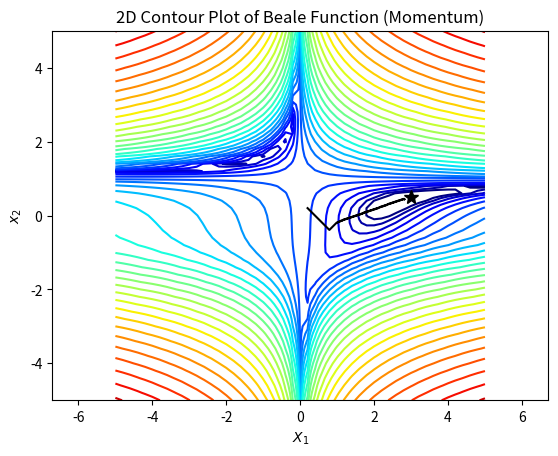

Python code for this plot:
import numpy as np
import matplotlib.pyplot as plt
import matplotlib.colors as plt_cl


def beale(x1, x2):
    return (
        (1.5 - x1 + x1 * x2) ** 2
        + (2.25 - x1 + x1 * x2**2) ** 2
        + (2.625 - x1 + x1 * x2**3) ** 2
    )


def dbeale_dx(x1, x2):
    dfdx1 = (
        2 * (1.5 - x1 + x1 * x2) * (x2 - 1)
        + 2 * (2.25 - x1 + x1 * x2**2) * (x2**2 - 1)
        + 2 * (2.625 - x1 + x1 * x2**3) * (x2**3 - 1)
    )
    dfdx2 = (
        2 * (1.5 - x1 + x1 * x2) * x1
        + 2 * (2.25 - x1 + x1 * x2**2) * (2 * x1 * x2)
        + 2 * (2.625 - x1 + x1 * x2**3) * (3 * x1 * x2**2)
    )
    return dfdx1, dfdx2


step_x1, step_x2 = 0.2, 0.2
x1, x2 = np.meshgrid(
    np.arange(-5, 5 + step_x1, step_x1), np.arange(-5, 5 + step_x2, step_x2)
)
Y = beale(x1, x2)


def gd_plot(x_traj=None):
    plt.figure()
    plt.rcParams["figure.figsize"] = [6, 6]
    plt.contour(
        x1, x2, Y, levels=np.logspace(0, 6, 30), norm=plt_cl.LogNorm(), cmap=plt.cm.jet
    )
    plt.title("2D Contour Plot of Beale Function (Momentum)")
    plt.xlabel("$X_1$")
    plt.ylabel("$x_2$")
    plt.axis("equal")
    plt.plot(3, 0.5, "k*", markersize=10)
    if x_traj is not None:
        x_traj = np.array(x_traj)
        plt.plot(x_traj[:, 0], x_traj[:, 1], "k-")


def SGD(x_traj, lr):
    x1, x2 = x_traj[-1]
    dfdx1, dfdx2 = dbeale_dx(x1, x2)
    x1 -= lr * dfdx1
    x2 -= lr * dfdx2
    x_traj.append((x1, x2))
    return x_traj


def Momentum(x_traj, lr, momentum, v):
    x1, x2 = x_traj[-1]
    dfdx1, dfdx2 = dbeale_dx(x1, x2)
    v1, v2 = v
    v1 = momentum * v1 - lr * dfdx1
    v2 = momentum * v2 - lr * dfdx2
    x1 += v1
    x2 += v2
    x_traj.append((x1, x2))
    return x_traj, (v1, v2)


def AdaGrad(x_traj, lr, epsilon, G):
    x1, x2 = x_traj[-1]
    dfdx1, dfdx2 = dbeale_dx(x1, x2)
    g1, g2 = G
    g1 += dfdx1**2
    g2 += dfdx2**2
    G = (g1, g2)
    x1 -= lr * dfdx1 / (g1 ** (1 / 2) + epsilon)
    x2 -= lr * dfdx2 / (g2 ** (1 / 2) + epsilon)
    x_traj.append((x1, x2))
    return x_traj, (g1, g2)


def RMSProp(x_traj, lr, momentum, epsilon, v):
    x1, x2 = x_traj[-1]
    dfdx1, dfdx2 = dbeale_dx(x1, x2)
    v1, v2 = v
    v1 = momentum * v1 + (1 - momentum) * dfdx1**2
    v2 = momentum * v2 + (1 - momentum) * dfdx2**2
    x1 -= lr * dfdx1 / (v1 ** (1 / 2) + epsilon)
    x2 -= lr * dfdx2 / (v2 ** (1 / 2) + epsilon)
    x_traj.append((x1, x2))
    return x_traj, (v1, v2)


def Adam(x_traj, lr, beta1, beta2, epsilon, m, v):
    x1, x2 = x_traj[-1]
    dfdx1, dfdx2 = dbeale_dx(x1, x2)
    m1, m2 = m
    v1, v2 = v
    m1 = beta1 * m1 + (1 - beta1) * dfdx1
    m2 = beta1 * m2 + (1 - beta1) * dfdx2
    m1 /= 1 - beta1
    m2 /= 1 - beta1
    v1 = beta2 * v1 + (1 - beta2) * dfdx1**2
    v2 = beta2 * v2 + (1 - beta2) * dfdx2**2
    v1 /= 1 - beta2
    v2 /= 1 - beta2
    x1 -= lr * m1 / (v1 ** (1 / 2) + epsilon)
    x2 -= lr * m2 / (v2 ** (1 / 2) + epsilon)
    x_traj.append((x1, x2))
    return x_traj, m, v


x_traj = [(step_x1, step_x2)]
v = (0, 0)
G = (0, 0)
m = (0, 0)

for _ in range(10000):
    # x_traj = SGD(
    #     x_traj=x_traj,
    #     lr=0.01
    # )
    # x_traj, v = Momentum(
    #     x_traj=x_traj,
    #     lr=0.01,
    #     momentum=0.9,
    #     v=v
    # )
    # x_traj, G = AdaGrad(
    #     x_traj=x_traj,
    #     lr=0.1,
    #     epsilon=1e-8,
    #     G=G
    # )
    # x_traj, v = RMSProp(
    #     x_traj=x_traj,
    #     lr=0.01,
    #     momentum=0.9,
    #     epsilon=1e-8,
    #     v=v
    # )
    x_traj, m, v = Adam(
        x_traj=x_traj, lr=0.01, beta1=0.9, beta2=0.99, epsilon=1e-8, m=m, v=v
    )
print(x_traj[-1])
gd_plot(x_traj)
plt.show()
